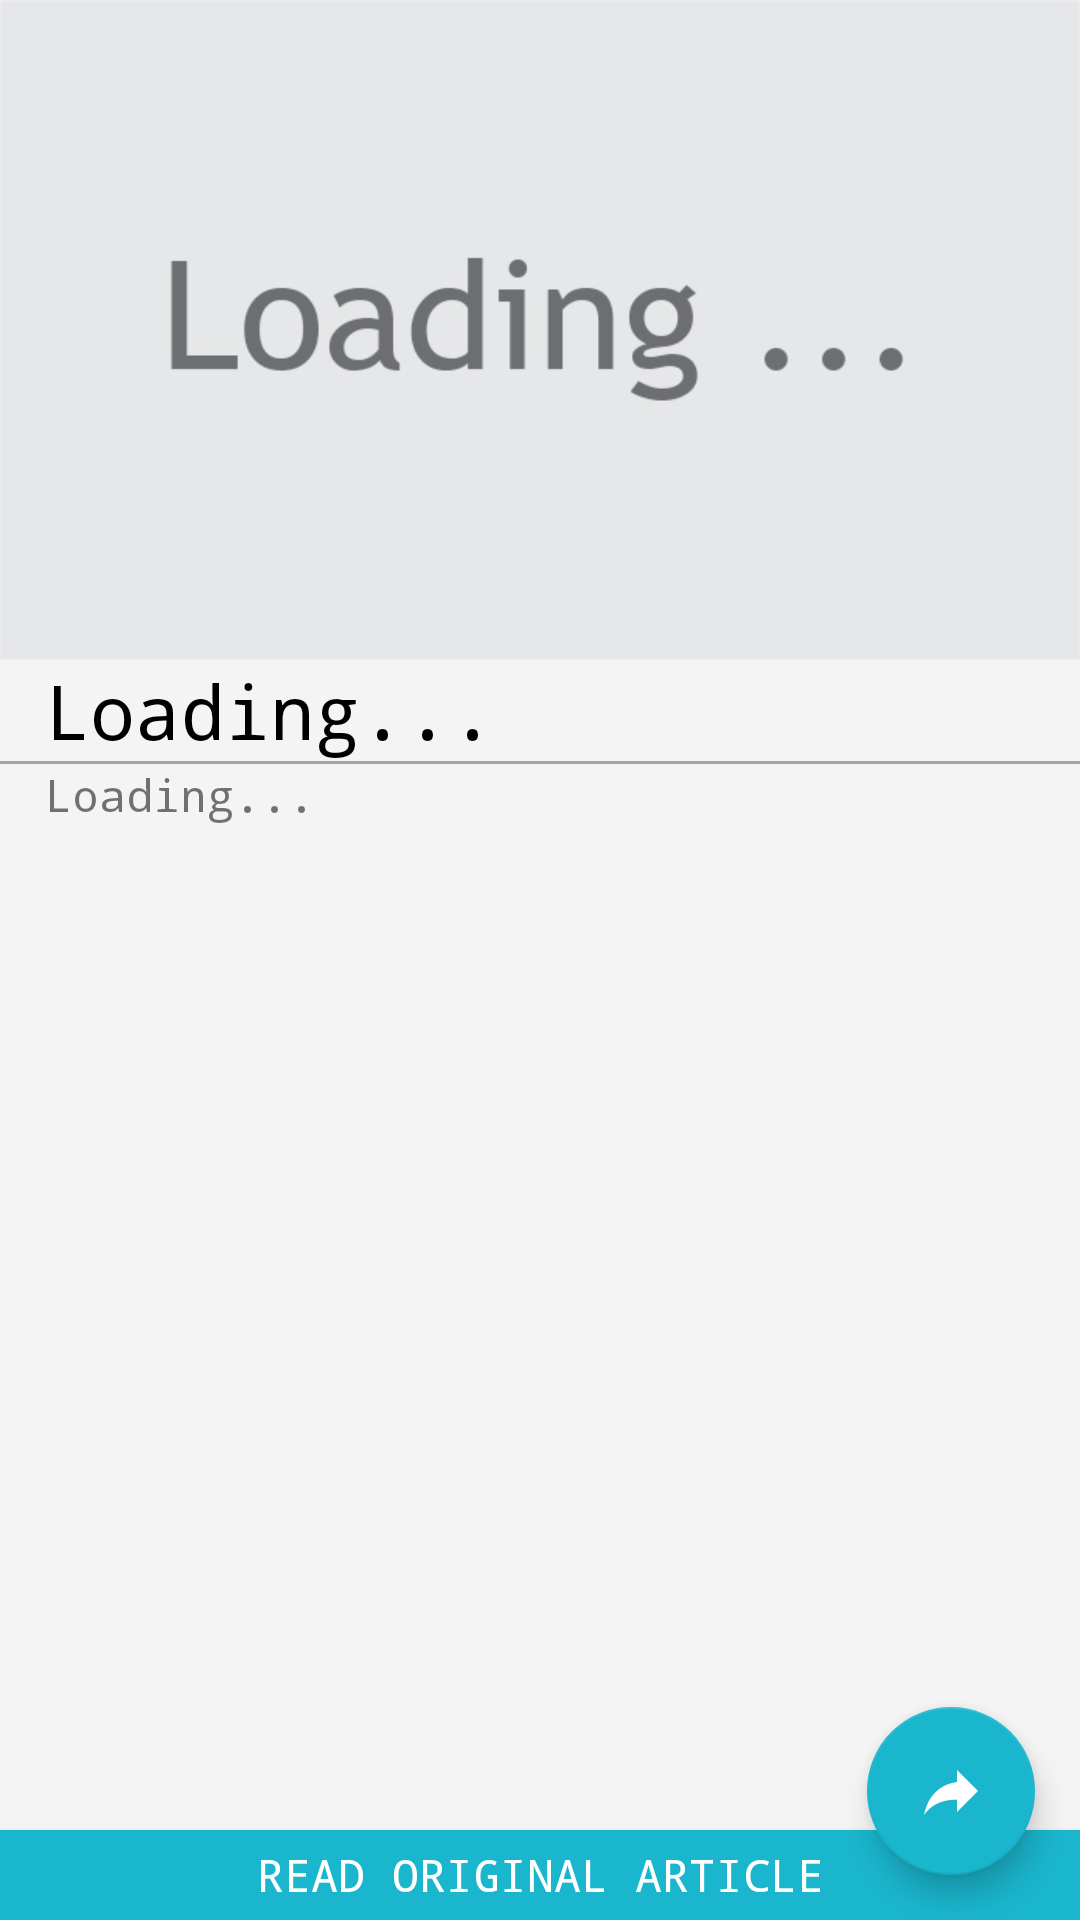

This screen was rendered from an Android layout file. Write that file and the resources it references.
<!-- AndroidManifest.xml: application theme AppTheme -->
<!-- res/layout/article.xml -->
<RelativeLayout xmlns:android="http://schemas.android.com/apk/res/android"
    android:orientation="vertical"
    android:layout_width="match_parent"
    android:layout_height="match_parent"
    android:weightSum="1"
    android:background="#f4f4f4">
    <ScrollView
        android:layout_width="match_parent"
        android:layout_height="match_parent"
        android:layout_above="@+id/gotolink">
        <RelativeLayout
            android:layout_width="match_parent"
            android:layout_height="match_parent">
            <ImageView
                android:layout_marginTop="0dp"
                android:layout_gravity="top"
                android:layout_width="match_parent"
                android:layout_height="220dp"
                android:id="@+id/imageView2"
                android:src="@drawable/loading"
                android:scaleType="fitXY"
                android:maxHeight="220dp"
                android:minHeight="220dp"/>
            <TextView
                android:layout_width="wrap_content"
                android:layout_height="wrap_content"
                android:layout_gravity="center"
                android:textColor="#000000"
                android:text="Loading..."
                android:textSize="25dp"
                android:id="@+id/title"
                android:paddingLeft="15dp"
                android:paddingRight="15dp"
                android:layout_weight="0.02"
                android:layout_below="@+id/imageView2" />
            <TextView
                android:layout_width="wrap_content"
                android:layout_height="wrap_content"
                android:layout_gravity="center"
                android:textSize="15dp"
                android:textAlignment="inherit"
                android:text="Loading..."
                android:id="@+id/textView"
                android:paddingLeft="15dp"
                android:paddingRight="15dp"
                android:layout_weight="0.02"
                android:layout_below="@+id/line"/>
            <View
                android:layout_width="match_parent"
                android:layout_height="1dp"
                android:background="#a5a4a4"
                android:id="@+id/line"
                android:paddingLeft="2dp"
                android:paddingRight="2dp"
                android:layout_below="@+id/title"
                android:layout_alignParentLeft="true"
                android:layout_alignParentStart="true" />
        </RelativeLayout>
    </ScrollView>
    <Button
        android:layout_width="match_parent"
        android:layout_height="30dp"
        android:text="Read Original Article"
        android:id="@+id/gotolink"
        android:textColor="#FFFFFF"
        android:textSize="15dp"
        android:background="#1ab6cd"
        android:layout_alignParentBottom="true"
        android:layout_alignParentLeft="true"
        android:layout_alignParentStart="true"
        android:layout_alignParentRight="true"
        android:layout_alignParentEnd="true" />

    <android.support.design.widget.FloatingActionButton
        android:id="@+id/fab"
        android:layout_width="wrap_content"
        android:layout_height="wrap_content"
        android:layout_gravity="bottom|right"
        android:layout_marginBottom="15dp"
        android:layout_marginRight="15dp"
        android:src="@drawable/share"
        android:layout_alignParentBottom="true"
        android:layout_alignParentRight="true"
        android:layout_alignParentEnd="true" />

</RelativeLayout>
<!-- resources referenced by this layout -->
<resources>
  <!-- drawable loading: jpg bitmap (drawable-hdpi, 26248 bytes) -->
  <!-- drawable share: png bitmap (drawable-hdpi, 437 bytes) -->
  <style name="AppTheme" parent="Theme.AppCompat.Light.DarkActionBar">
          
          <item name="colorPrimary">@color/colorPrimary</item>
          <item name="colorPrimaryDark">@color/colorPrimaryDark</item>
          <item name="colorAccent">@color/colorAccent</item>
          <item name="android:typeface">monospace</item>
  
      </style>
  <color name="colorPrimary">#131313</color>
  <color name="colorPrimaryDark">#000000</color>
  <color name="colorAccent">#1ab6cd</color>
</resources>
